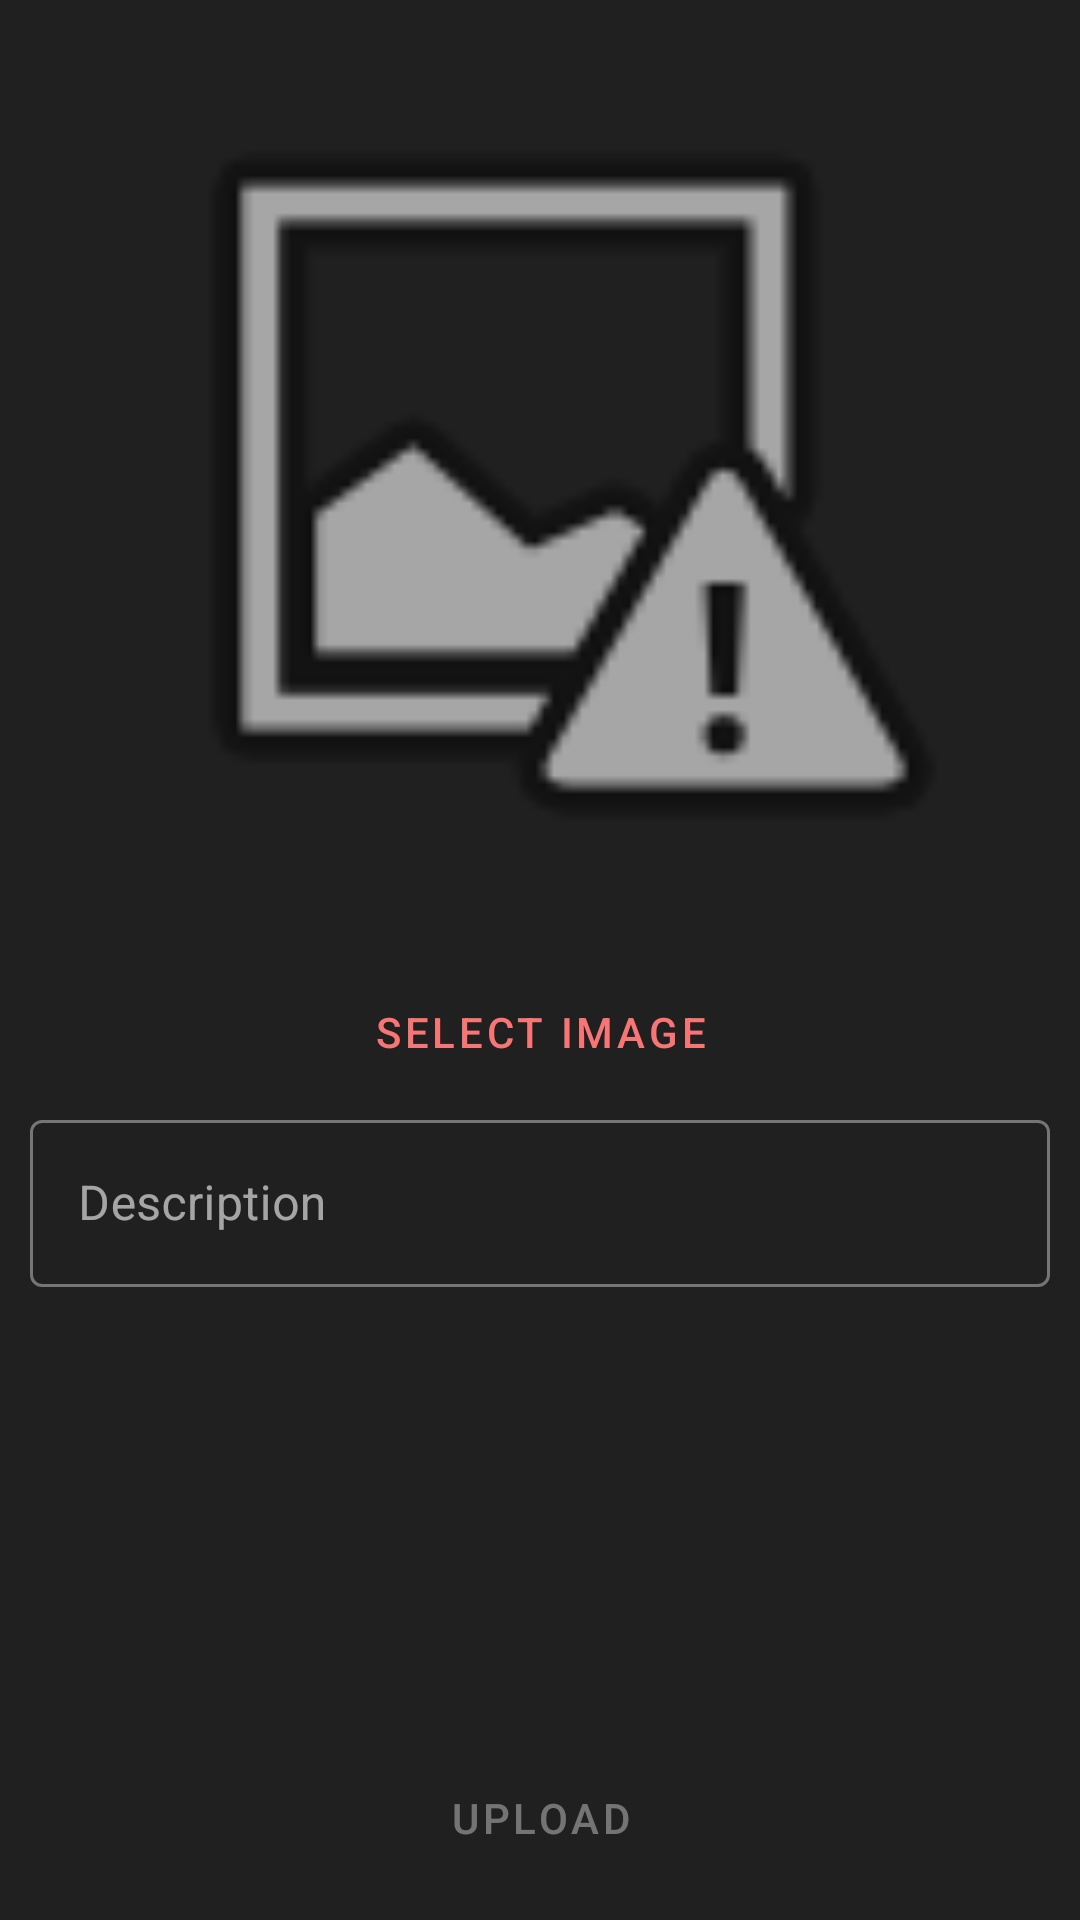

Reconstruct the res/layout file that produces this screen, plus the resources it refers to.
<!-- AndroidManifest.xml: application theme MainTheme -->
<!-- res/layout/upload_fragment.xml -->
<?xml version="1.0" encoding="utf-8"?>
<FrameLayout xmlns:android="http://schemas.android.com/apk/res/android"
    xmlns:app="http://schemas.android.com/apk/res-auto"
    xmlns:tools="http://schemas.android.com/tools"
    android:layout_width="match_parent"
    android:layout_height="match_parent"
    android:background="?backgroundColor"
    tools:context=".fragments.UploadFragment">


    <androidx.constraintlayout.widget.ConstraintLayout
        android:layout_width="match_parent"
        android:layout_height="match_parent"
        android:orientation="vertical"
        android:padding="10dp">

        <ScrollView
            android:layout_width="match_parent"
            android:layout_height="0dp"
            app:layout_constraintBottom_toTopOf="@+id/UploadFragmentUploadButton"
            app:layout_constraintEnd_toEndOf="parent"
            app:layout_constraintStart_toStartOf="parent"
            app:layout_constraintTop_toTopOf="parent">

            <LinearLayout
                android:layout_width="match_parent"
                android:layout_height="match_parent"
                android:orientation="vertical">

                <ImageView
                    android:id="@+id/UploadFragmentImageView"
                    android:layout_width="match_parent"
                    android:layout_height="300dp"
                    android:layout_marginBottom="10dp"
                    android:src="@android:drawable/ic_menu_report_image" />

                <Button
                    android:id="@+id/UploadFragmentSelectImageButton"
                    style="@style/Widget.MaterialComponents.Button.OutlinedButton"
                    android:layout_width="match_parent"
                    android:layout_height="wrap_content"
                    android:text="Select Image" />


                <com.google.android.material.textfield.TextInputLayout
                    android:id="@+id/UploadFragmentDescriptionInput"
                    style="@style/Widget.MaterialComponents.TextInputLayout.OutlinedBox"
                    android:layout_width="match_parent"
                    android:layout_height="wrap_content">

                    <EditText

                        android:layout_width="match_parent"
                        android:layout_height="match_parent"
                        android:hint="Description" />
                </com.google.android.material.textfield.TextInputLayout>
            </LinearLayout>
        </ScrollView>

        <Button
            android:id="@+id/UploadFragmentUploadButton"
            style="@style/Widget.MaterialComponents.Button.OutlinedButton"
            android:layout_width="match_parent"
            android:layout_height="wrap_content"
            android:text="Upload"
            android:enabled="false"
            app:layout_constraintBottom_toBottomOf="parent"
            app:layout_constraintEnd_toEndOf="parent"
            app:layout_constraintStart_toStartOf="parent" />

    </androidx.constraintlayout.widget.ConstraintLayout>
</FrameLayout>
<!-- resources referenced by this layout -->
<resources>
  <style name="MainTheme" parent="Theme.MaterialComponents.NoActionBar">
          
          <item name="colorPrimary">@color/accentColor</item>
          <item name="colorPrimaryVariant">@color/purple_700</item>
          <item name="colorOnPrimary">@color/black</item>
          
          <item name="colorSecondary">@color/teal_200</item>
          <item name="colorSecondaryVariant">@color/teal_200</item>
          <item name="colorOnSecondary">@color/black</item>
          <item name="colorPrimaryDark">@color/backgroundGray</item>
          <item name="backgroundColor">@color/backgroundDark</item>
          
          <item name="android:statusBarColor" tools:targetApi="l">?attr/colorPrimaryDark</item>
          
      </style>
  <color name="accentColor">#F87575</color>
  <color name="purple_700">#FF3700B3</color>
  <color name="black">#FF000000</color>
  <color name="teal_200">#FF03DAC5</color>
  <color name="backgroundGray">#404040</color>
  <color name="backgroundDark">#202020</color>
</resources>
